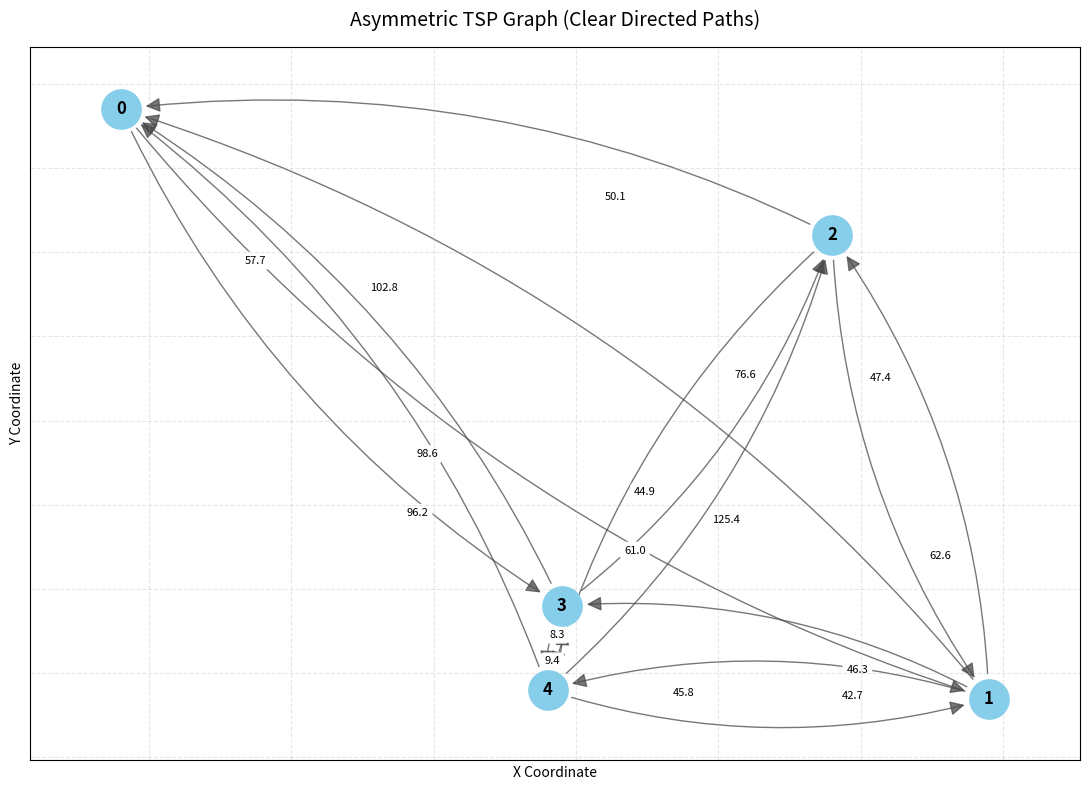

Generate this figure with matplotlib:
import numpy as np
import pandas as pd
import matplotlib.pyplot as plt
import networkx as nx

class AsymmetricTSP:
    def __init__(self, number_of_cities, population_size, mutation_rate, no_of_generations, connectivity_rate=0.8):
        self.no_of_cities = number_of_cities 
        self.population_size = population_size
        self.mutation_rate = mutation_rate
        self.no_of_generations = no_of_generations
        self.connectivity_rate = connectivity_rate
        self.df = self.generate_city_data()
        self.prepare_distance_matrix()

    def generate_city_data(self):
        
        rng = np.random.default_rng(seed=42)
        df = pd.DataFrame({
            "index": np.arange(self.no_of_cities),
            "x": rng.integers(10, 100, size=self.no_of_cities),
            "y": rng.integers(10, 100, size=self.no_of_cities)
        })
        return df

    @staticmethod
    def euclidean_distance(pt1, pt2):
        return np.sqrt((pt1[0] - pt2[0])**2 + (pt1[1] - pt2[1])**2)

    def prepare_distance_matrix(self):
        n = self.no_of_cities
        self.distance_matrix = np.zeros((n, n), dtype=float)
        rng = np.random.default_rng(seed=42)

        for i in range(n):
            for j in range(n):
                if i == j:
                    continue 

                if rng.random() > self.connectivity_rate:
                    self.distance_matrix[i][j] = np.inf
                    continue

                city_1 = self.df.iloc[i][["x", "y"]].values
                city_2 = self.df.iloc[j][["x", "y"]].values
                
                base_dist = self.euclidean_distance(city_1, city_2)

                asymmetric_factor = rng.uniform(0.8, 1.5)
                
                self.distance_matrix[i][j] = round(base_dist * asymmetric_factor, 1)

    def create_population(self):
       
        population = np.zeros((self.population_size, self.no_of_cities + 1), dtype=int)
        intermediate_cities = np.arange(1, self.no_of_cities)
        rng = np.random.default_rng(seed=42)
        
        for i in range(self.population_size):
            population[i, 1:-1] = rng.permutation(intermediate_cities)

        self.population = population
        return self.population

    def plot_graph(self):

        G = nx.DiGraph()
        n = self.no_of_cities

        positions = {}
        for _, row in self.df.iterrows():
            city_id = int(row["index"])
            G.add_node(city_id)
            positions[city_id] = (row["x"], row["y"])

        
        for i in range(n):
            for j in range(n):
                if i != j and not np.isinf(self.distance_matrix[i][j]):
                    G.add_edge(i, j, weight=self.distance_matrix[i][j])

        plt.figure(figsize=(11, 8))

        
        nx.draw_networkx_nodes(G, positions, node_color='skyblue', node_size=800)
        nx.draw_networkx_labels(G, positions, font_size=12, font_weight='bold')

        
        nx.draw_networkx_edges(
            G, positions, 
            edge_color='#4A4A4A', 
            alpha=0.75, 
            arrows=True, 
            arrowsize=22, 
            arrowstyle='-|>', 
            connectionstyle="arc3,rad=0.15",
            min_source_margin=18, 
            min_target_margin=18
        )

        
        edge_labels = nx.get_edge_attributes(G, 'weight')
        nx.draw_networkx_edge_labels(
            G, positions, 
            edge_labels=edge_labels, 
            font_size=8, 
            label_pos=0.3,  
            rotate=False
        )

        plt.title("Asymmetric TSP Graph (Clear Directed Paths)", fontsize=14, pad=15)
        plt.xlabel("X Coordinate")
        plt.ylabel("Y Coordinate")
        plt.grid(True, linestyle='--', alpha=0.3)
        plt.axis('on')
        plt.tight_layout()
        plt.show()


# Execution Parameters
number_of_cities = 5
population_size = 10
mutation_rate = 0.1
no_of_generations = 10000

tsp = AsymmetricTSP(number_of_cities, population_size, mutation_rate, no_of_generations, connectivity_rate=0.8)

print("--- Coordinates DataFrame ---")
print(tsp.df)

print("\n--- Asymmetric Distance Matrix ---")
print(tsp.distance_matrix)


tsp.plot_graph()
